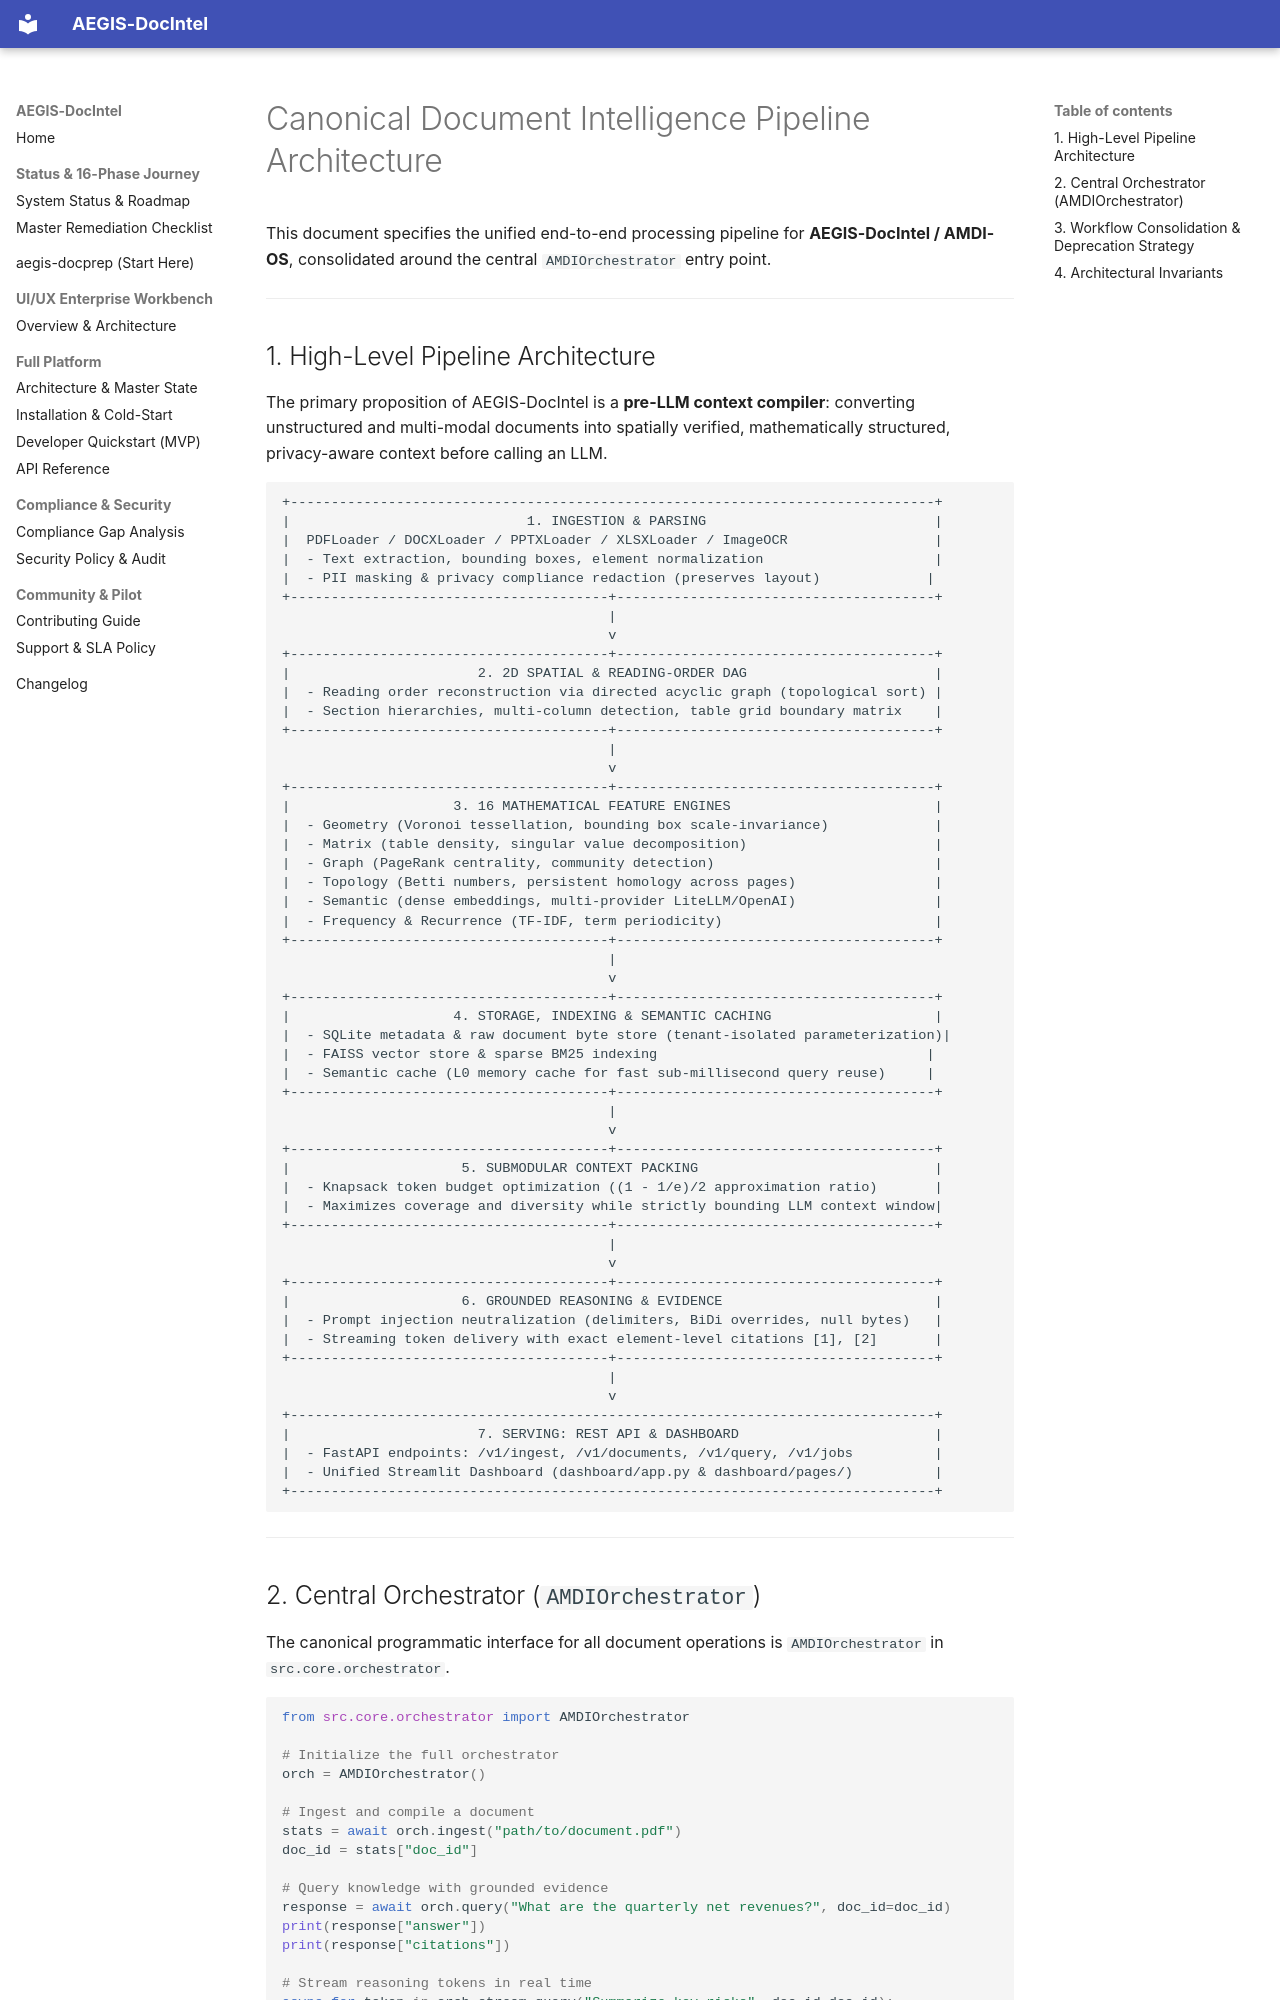

repository: SahilKhutey/AEGIS-DocIntel · page: architecture/pipeline/index.html · generator: mkdocs

# Canonical Document Intelligence Pipeline Architecture

This document specifies the unified end-to-end processing pipeline for **AEGIS-DocIntel / AMDI-OS**, consolidated around the central `AMDIOrchestrator` entry point.

---

## 1. High-Level Pipeline Architecture

The primary proposition of AEGIS-DocIntel is a **pre-LLM context compiler**: converting unstructured and multi-modal documents into spatially verified, mathematically structured, privacy-aware context before calling an LLM.

```
+-------------------------------------------------------------------------------+
|                             1. INGESTION & PARSING                            |
|  PDFLoader / DOCXLoader / PPTXLoader / XLSXLoader / ImageOCR                  |
|  - Text extraction, bounding boxes, element normalization                     |
|  - PII masking & privacy compliance redaction (preserves layout)             |
+---------------------------------------+---------------------------------------+
                                        |
                                        v
+---------------------------------------+---------------------------------------+
|                       2. 2D SPATIAL & READING-ORDER DAG                       |
|  - Reading order reconstruction via directed acyclic graph (topological sort) |
|  - Section hierarchies, multi-column detection, table grid boundary matrix    |
+---------------------------------------+---------------------------------------+
                                        |
                                        v
+---------------------------------------+---------------------------------------+
|                    3. 16 MATHEMATICAL FEATURE ENGINES                         |
|  - Geometry (Voronoi tessellation, bounding box scale-invariance)             |
|  - Matrix (table density, singular value decomposition)                       |
|  - Graph (PageRank centrality, community detection)                           |
|  - Topology (Betti numbers, persistent homology across pages)                 |
|  - Semantic (dense embeddings, multi-provider LiteLLM/OpenAI)                 |
|  - Frequency & Recurrence (TF-IDF, term periodicity)                          |
+---------------------------------------+---------------------------------------+
                                        |
                                        v
+---------------------------------------+---------------------------------------+
|                    4. STORAGE, INDEXING & SEMANTIC CACHING                    |
|  - SQLite metadata & raw document byte store (tenant-isolated parameterization)|
|  - FAISS vector store & sparse BM25 indexing                                 |
|  - Semantic cache (L0 memory cache for fast sub-millisecond query reuse)     |
+---------------------------------------+---------------------------------------+
                                        |
                                        v
+---------------------------------------+---------------------------------------+
|                     5. SUBMODULAR CONTEXT PACKING                             |
|  - Knapsack token budget optimization ((1 - 1/e)/2 approximation ratio)       |
|  - Maximizes coverage and diversity while strictly bounding LLM context window|
+---------------------------------------+---------------------------------------+
                                        |
                                        v
+---------------------------------------+---------------------------------------+
|                     6. GROUNDED REASONING & EVIDENCE                          |
|  - Prompt injection neutralization (delimiters, BiDi overrides, null bytes)   |
|  - Streaming token delivery with exact element-level citations [1], [2]       |
+---------------------------------------+---------------------------------------+
                                        |
                                        v
+-------------------------------------------------------------------------------+
|                       7. SERVING: REST API & DASHBOARD                        |
|  - FastAPI endpoints: /v1/ingest, /v1/documents, /v1/query, /v1/jobs          |
|  - Unified Streamlit Dashboard (dashboard/app.py & dashboard/pages/)          |
+-------------------------------------------------------------------------------+
```

---
